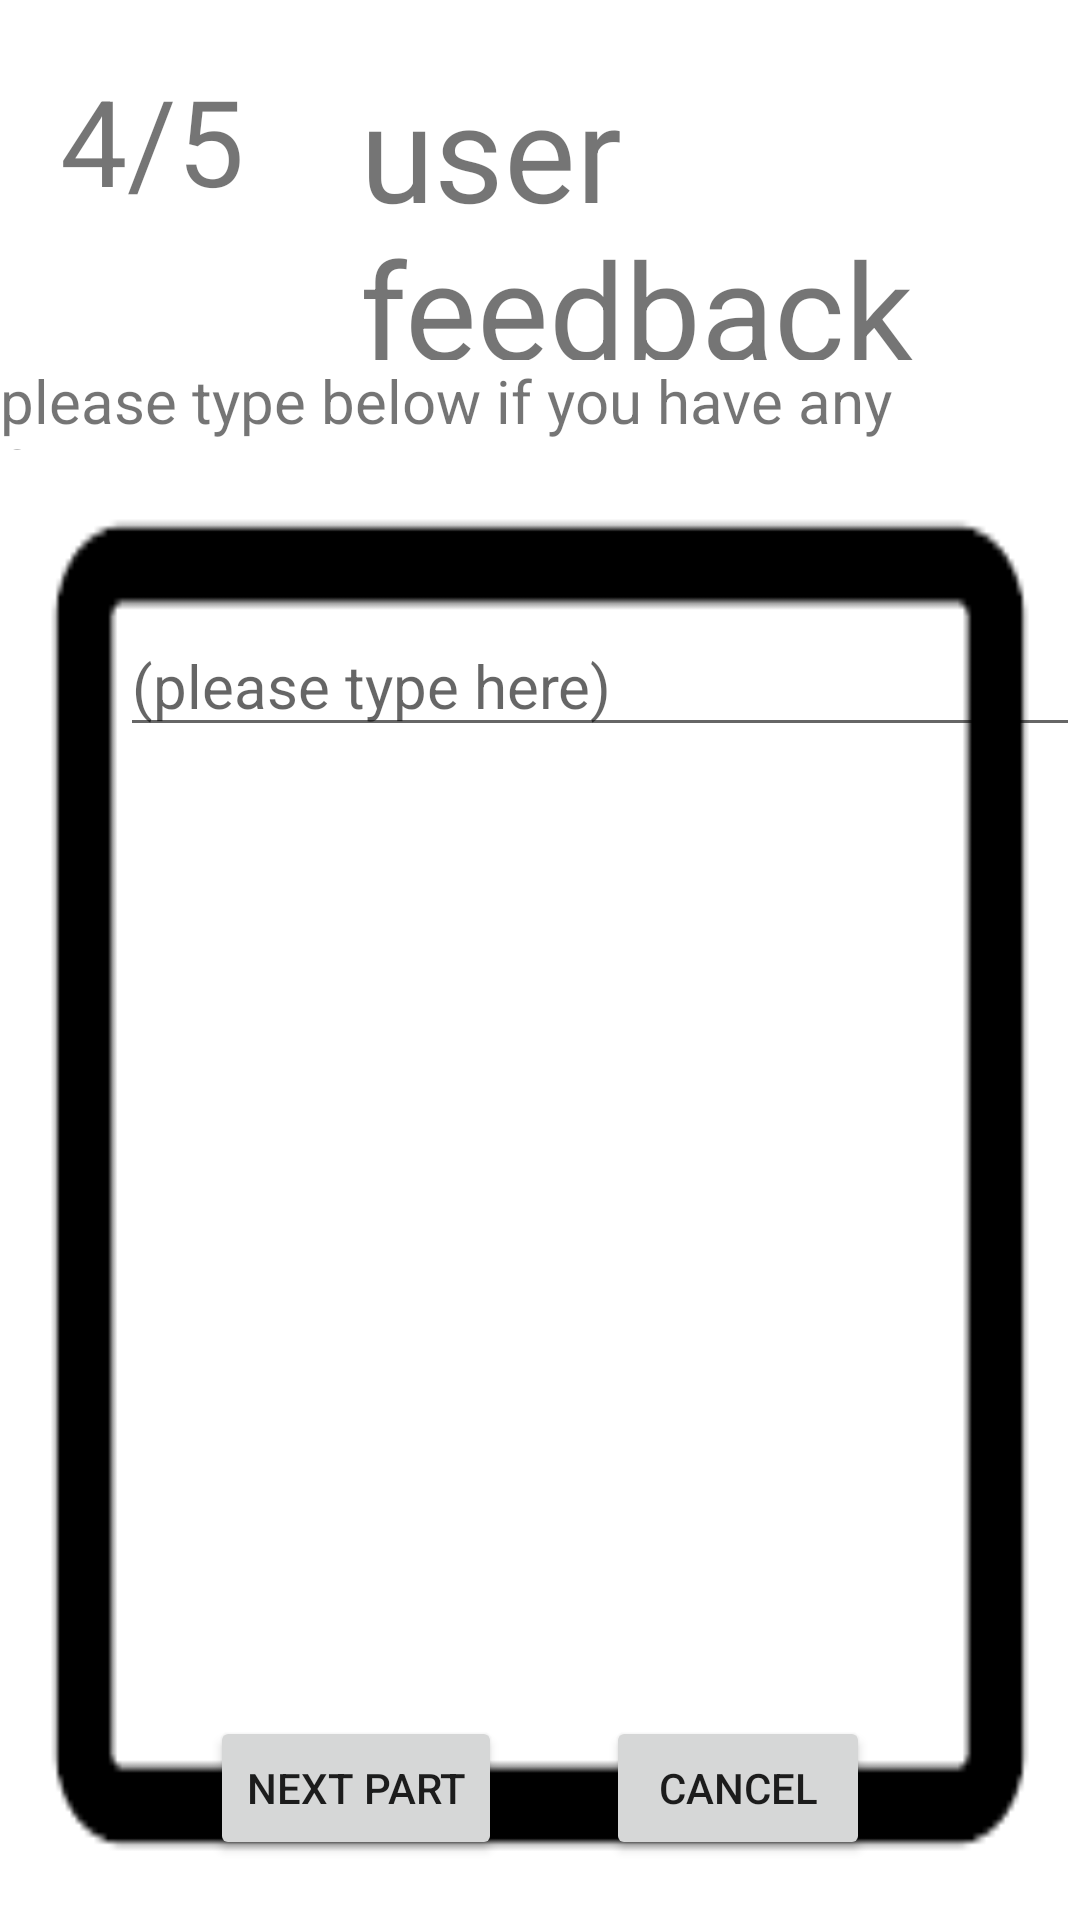

This screen was rendered from an Android layout file. Write that file and the resources it references.
<!-- AndroidManifest.xml: application theme AppTheme -->
<!-- res/layout/activity_questionaire4_page.xml -->
<?xml version="1.0" encoding="utf-8"?>
<RelativeLayout xmlns:android="http://schemas.android.com/apk/res/android"
    xmlns:app="http://schemas.android.com/apk/res-auto"
    xmlns:tools="http://schemas.android.com/tools"
    android:layout_width="match_parent"
    android:layout_height="match_parent"
    tools:context=".mainpage.feedback_page.feedback_section">


    //page description
    <TextView
        android:id="@+id/current_page"
        android:layout_width="100dp"
        android:layout_height="100dp"
        android:layout_alignParentStart="true"
        android:layout_alignParentLeft="true"
        android:layout_alignParentTop="true"
        android:layout_marginLeft="20dp"
        android:layout_marginTop="20dp"
        android:text="4/5"
        android:textSize="40dp"/>
    <TextView
        android:id="@+id/current_mode"
        android:layout_width="match_parent"
        android:layout_height="100dp"
        android:layout_alignParentTop="true"
        android:layout_marginTop="20dp"
        android:layout_toEndOf="@+id/current_page"
        android:layout_toRightOf="@+id/current_page"
        android:text="user feedback"
        android:textSize="45dp" />
    <TextView
        android:id="@+id/description"
        android:layout_width="match_parent"
        android:layout_height="30dp"
        android:layout_below="@+id/current_page"
        android:text="please type below if you have any feedback"
        android:textSize="20dp" />

<LinearLayout
    android:layout_width="500dp"
    android:layout_height="500dp"
    android:layout_below="@+id/description"
    android:orientation="horizontal"
    android:background="@drawable/box">

    <EditText
        android:id="@+id/feedback"
        android:layout_width="320dp"
        android:layout_height="wrap_content"

        android:layout_alignParentStart="true"
        android:layout_alignParentLeft="true"
        android:layout_marginTop="55dp"
        android:hint="(please type here)"
        android:layout_marginLeft="40dp"
        android:textSize="20dp"></EditText>

</LinearLayout>




    //next section buttion

    <Button
        android:id="@+id/next_button4"
        android:layout_width="wrap_content"
        android:layout_height="wrap_content"
        android:layout_alignParentStart="true"
        android:layout_alignParentLeft="true"
        android:layout_alignParentBottom="true"
        android:layout_marginStart="70dp"
        android:layout_marginLeft="70dp"
        android:layout_marginBottom="20dp"
        android:text="next part" />

    <Button
        android:id="@+id/cancel_button4"
        android:layout_width="wrap_content"
        android:layout_height="wrap_content"
        android:layout_alignParentEnd="true"
        android:layout_alignParentRight="true"
        android:layout_alignParentBottom="true"
        android:layout_marginStart="60dp"
        android:layout_marginLeft="50dp"
        android:layout_marginEnd="70dp"
        android:layout_marginRight="70dp"
        android:layout_marginBottom="20dp"
        android:layout_toEndOf="@+id/next_button"
        android:layout_toRightOf="@+id/next_button"
        android:text="cancel" />


</RelativeLayout>
<!-- resources referenced by this layout -->
<resources>
  <!-- drawable box: png bitmap (drawable-v24, 628 bytes) -->
  <style name="AppTheme" parent="Theme.MaterialComponents.Light.NoActionBar">
          
          <item name="colorPrimary">@color/colorPrimary</item>
          <item name="colorPrimaryDark">@color/colorPrimaryDark</item>
          <item name="colorAccent">@color/colorAccent</item>
          <item name="textAppearanceButton">@style/AppTextAppearance.Button</item>
      </style>
  <style name="AppTextAppearance.Button" parent="TextAppearance.MaterialComponents.Button">
          <item name="android:textAllCaps">true</item>
      </style>
  <!-- not gathered from this repository: default colours our renderer supplied (Android Studio template values) -->
  <color name="colorPrimary">#FF6200EE</color>
  <color name="colorPrimaryDark">#FF3700B3</color>
  <color name="colorAccent">#FF03DAC5</color>
</resources>
